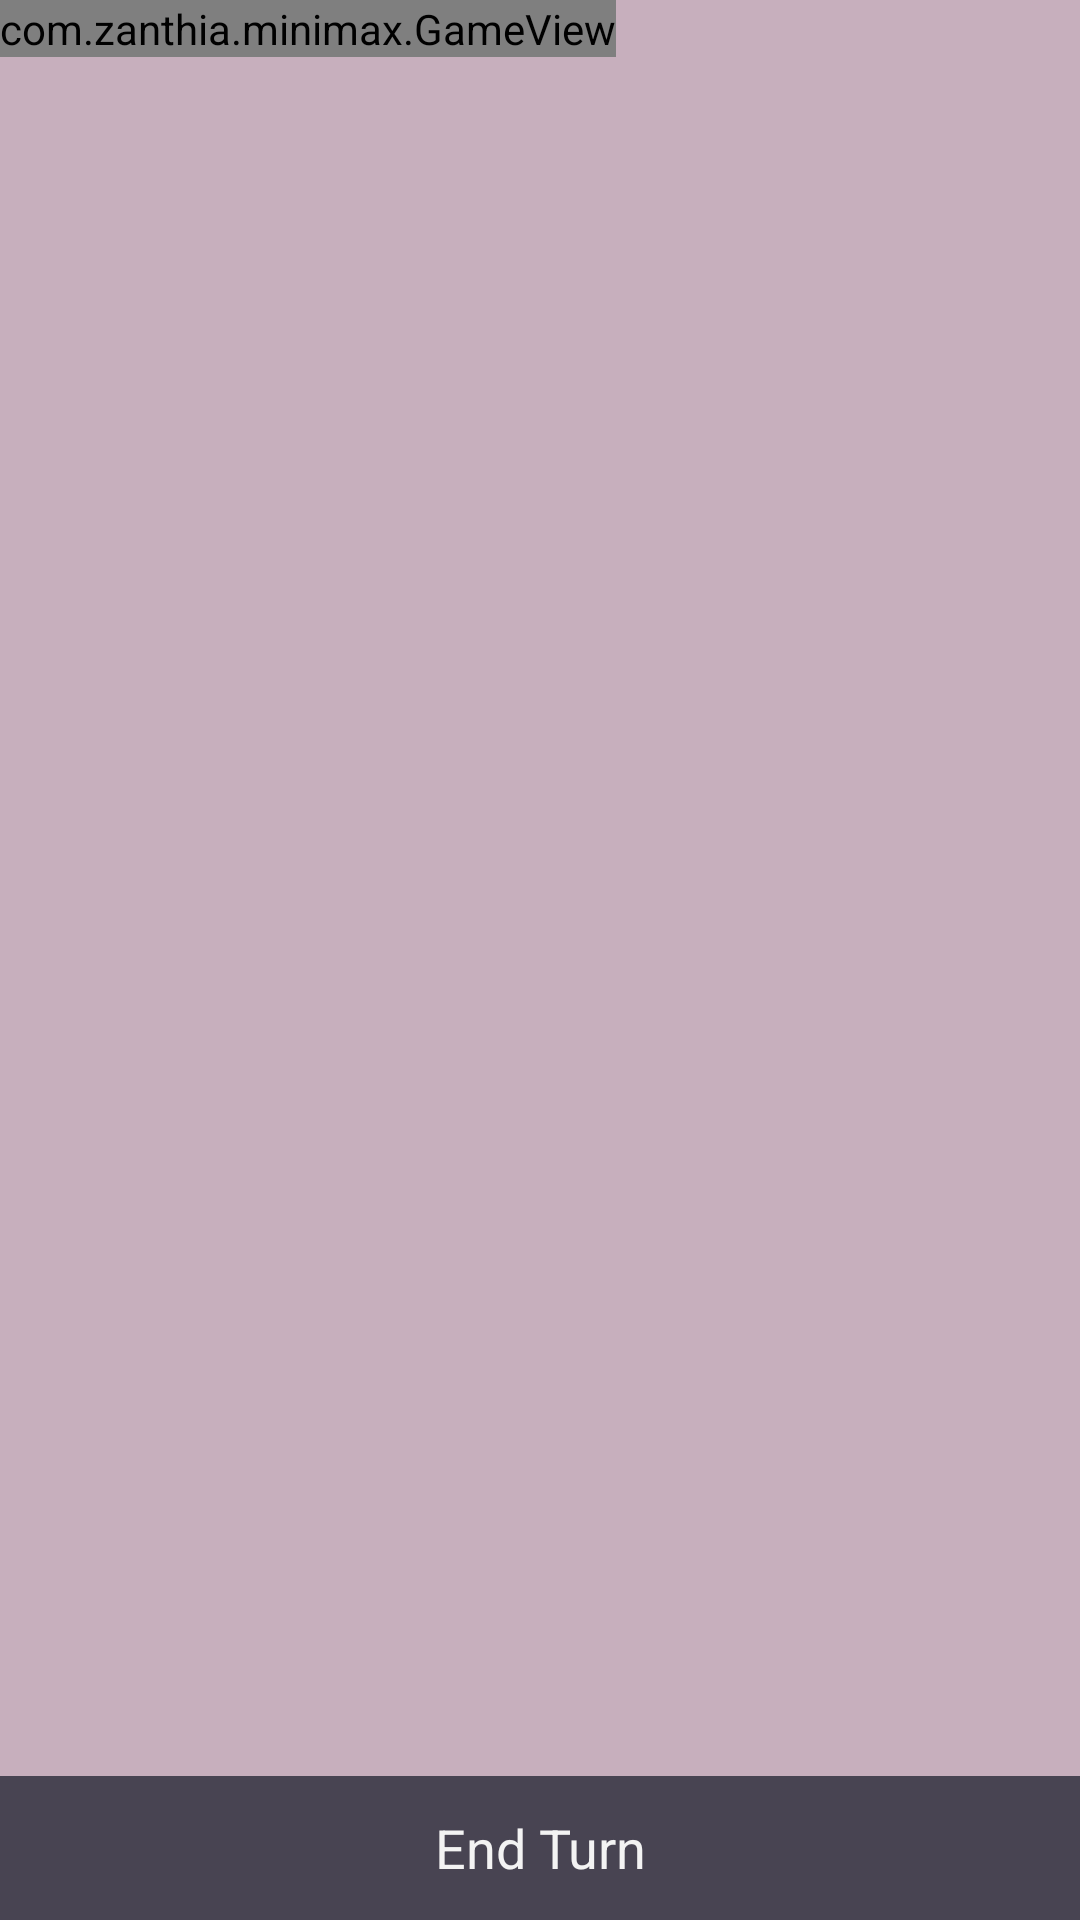

Reconstruct the res/layout file that produces this screen, plus the resources it refers to.
<!-- AndroidManifest.xml: activity theme GameScreenTheme -->
<!-- res/layout/activity_game.xml -->
<FrameLayout xmlns:android="http://schemas.android.com/apk/res/android"
    xmlns:tools="http://schemas.android.com/tools"
    android:layout_width="match_parent"
    android:layout_height="match_parent"
    android:background="@color/fuschia"
    tools:context=".GameActivity">

    <com.zanthia.minimax.GameView
        android:id="@+id/game_field"
        android:layout_width="wrap_content"
        android:layout_height="wrap_content" />

    <TextView
        android:id="@+id/game_result"
        android:layout_width="match_parent"
        android:layout_height="match_parent"
        android:gravity="center"
        android:textColor="@color/white"
        android:textSize="70px"
        />

    <Button
        android:id="@+id/end_turn_button"
        style="?metaButtonBarButtonStyle"
        android:layout_width="match_parent"
        android:layout_height="wrap_content"
        android:layout_gravity="bottom|center_horizontal"
        android:background="@color/blue_violet"
        android:orientation="horizontal"
        android:text="@string/end_turn_button" />

</FrameLayout>
<!-- resources referenced by this layout -->
<resources>
  <color name="blue_violet">#484452</color>
  <color name="fuschia">#C7AFBD</color>
  <color name="white">#FFFFFF</color>
  <string name="end_turn_button">End Turn</string>
  <style name="GameScreenTheme">
          <item name="metaButtonBarStyle">@style/ButtonBar</item>
          <item name="metaButtonBarButtonStyle">@style/ButtonBarButton</item>
      </style>
  <style name="ButtonBar">
          <item name="android:paddingLeft">2dp</item>
          <item name="android:paddingTop">5dp</item>
          <item name="android:paddingRight">2dp</item>
          <item name="android:paddingBottom">0dp</item>
      </style>
  <style name="ButtonBarButton" />
</resources>
